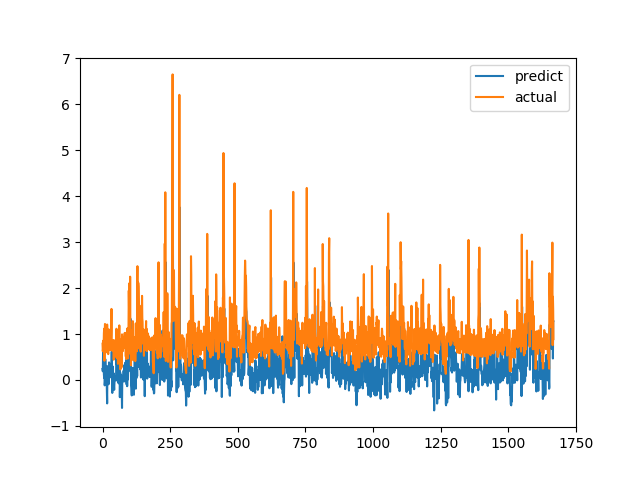

Source data for this figure (header and first rows):
predict, actual
0.2381, 0.7893
0.1885, 0.6238
0.5985, 0.6915
0.3906, 0.8558
0.4038, 0.7094
0.1188, 1.015
0.04584, 1.116
0.1834, 0.4183
-0.1179, 1.002
-0.03653, 1.219
0.4539, 1.143
0.315, 0.6528
0.08586, 0.6747
0.1106, 0.601
0.02011, 0.6695
0.05755, 0.6538
-0.1786, 0.7814
-0.5109, 1.206
0.2989, 0.8469
0.2517, 0.8286
-0.06016, 0.6482
0.2266, 0.5624
-0.09485, 0.7183
0.0261, 1.1
0.3819, 0.9542
0.3044, 0.729
0.04903, 0.6694
0.06915, 0.8631
0.09165, 0.6465
0.3386, 0.8223
0.1387, 0.9236
0.1544, 0.8301
0.1736, 1.067
0.2824, 1.546
0.6166, 0.6827
0.2406, 0.6386
-0.2827, 0.6464
0.2972, 0.6881
0.09376, 0.7274
-0.03314, 0.65
-0.007285, 0.8694
0.1459, 0.4409
-0.1219, 0.4519
-0.2149, 0.7575
-0.06636, 0.4952
0.08456, 0.6851
0.01508, 0.7244
0.01087, 0.8654
0.06293, 0.74
-0.0005592, 0.8071
-0.01216, 0.8204
0.6503, 1.114
0.3418, 1.109
0.5383, 0.4751
0.1441, 1.039
0.3865, 0.9458
0.2086, 0.7878
0.2087, 0.3505
-0.06391, 0.9368
0.2328, 0.9868
... 1,608 more rows
